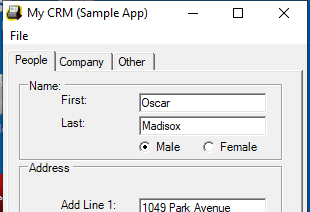
Workflow: RetryScope

Step 1: Open Application 'mycrm.exe My' on 'Form1' (mycrm.exe)

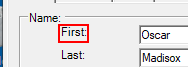
Step 2: find 'label2' (mycrm.exe)